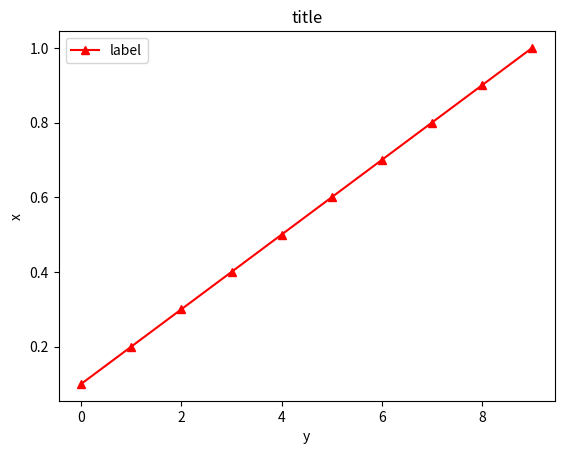
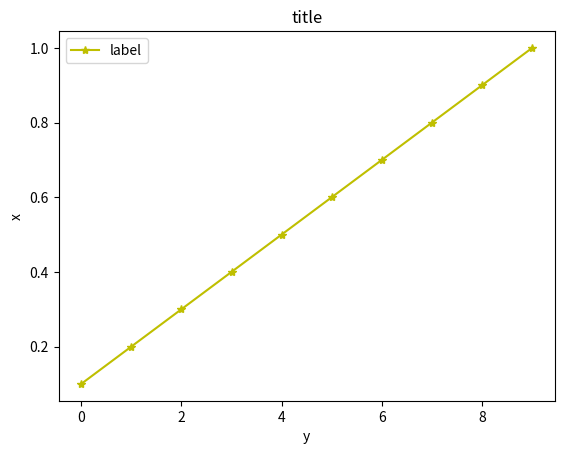

Python code for these plots, in order:
import matplotlib.pyplot as plt


def plot_list(loss_list=[],
              mystyle='',
              mylabel='',
              mytitle='',
              myxlabel='',
              myylabel='',
              save_path=''
              ):
    plt.plot(loss_list, mystyle, label=mylabel)
    plt.legend()
    plt.title(mytitle)
    plt.ylabel(myxlabel)
    plt.xlabel(myylabel)
    if save_path == '':
        plt.show()
    else:
        plt.savefig(save_path, dip=300)
    plt.close()


if __name__ == '__main__':
    list = [.1, .2, .3, .4, .5, .6, .7, .8, .9, 1]
    plot_list(list, 'r^-', 'label', 'title', 'x', 'y')
    plot_list(list, 'y*-', 'label', 'title', 'x', 'y')
